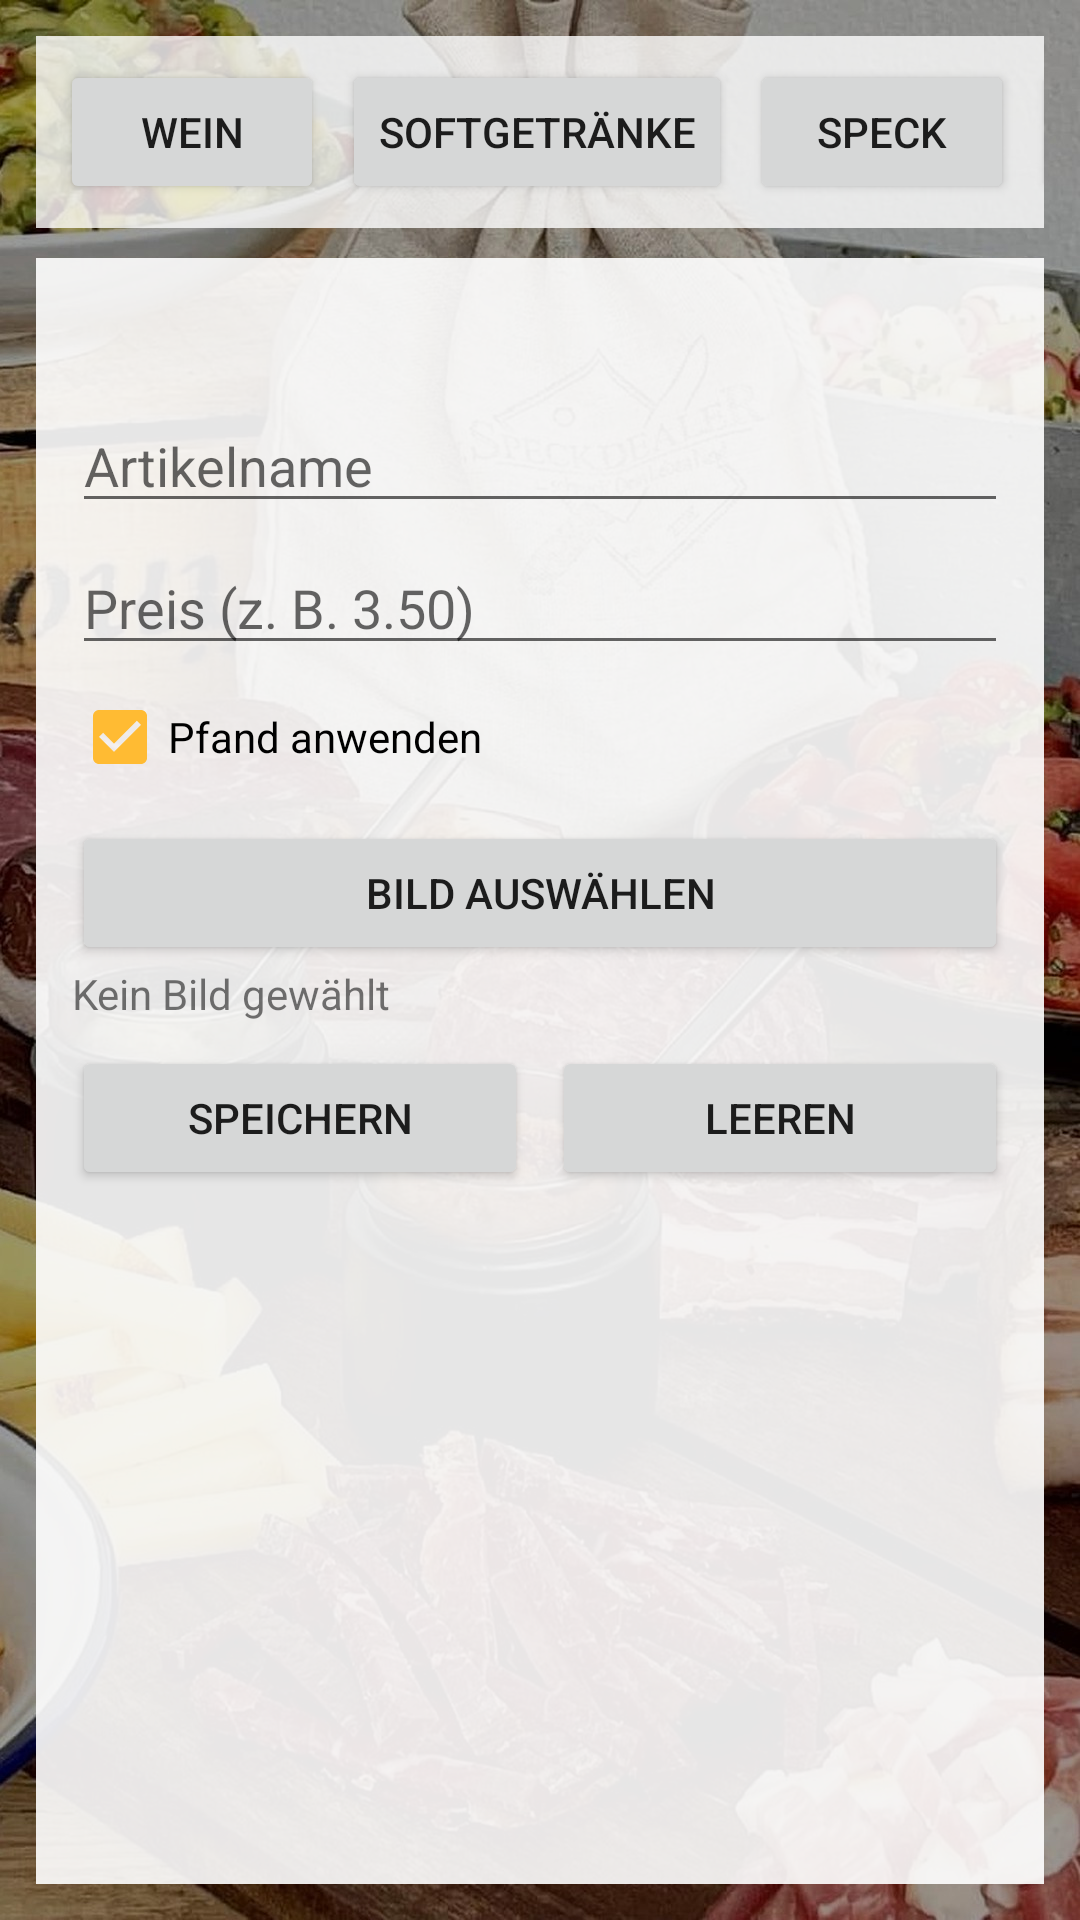

This screen was rendered from an Android layout file. Write that file and the resources it references.
<!-- AndroidManifest.xml: application theme Theme.SpeckdealerApp -->
<!-- res/layout/activity_article_management.xml -->
<?xml version="1.0" encoding="utf-8"?>
<LinearLayout xmlns:android="http://schemas.android.com/apk/res/android"
	android:layout_width="match_parent"
	android:layout_height="match_parent"
	android:background="@drawable/app_background"
	android:orientation="vertical"
	android:padding="12dp">

	<HorizontalScrollView
		android:layout_width="match_parent"
		android:layout_height="wrap_content"
		android:fillViewport="true"
		android:scrollbars="none">

		<LinearLayout
			android:layout_width="wrap_content"
			android:layout_height="wrap_content"
			android:orientation="horizontal"
			android:padding="8dp"
			android:background="#CCFFFFFF">

			<Button
				android:id="@+id/categoryWeinButton"
				android:layout_width="wrap_content"
				android:layout_height="wrap_content"
				android:text="Wein" />

			<Button
				android:id="@+id/categorySoftButton"
				android:layout_width="wrap_content"
				android:layout_height="wrap_content"
				android:layout_marginStart="6dp"
				android:text="Softgetränke" />

			<Button
				android:id="@+id/categorySpeckButton"
				android:layout_width="wrap_content"
				android:layout_height="wrap_content"
				android:layout_marginStart="6dp"
				android:text="Speck" />

			<Button
				android:id="@+id/categoryKaeseButton"
				android:layout_width="wrap_content"
				android:layout_height="wrap_content"
				android:layout_marginStart="6dp"
				android:text="Käse" />

			<Button
				android:id="@+id/categorySnacksButton"
				android:layout_width="wrap_content"
				android:layout_height="wrap_content"
				android:layout_marginStart="6dp"
				android:text="Snacks" />

			<Button
				android:id="@+id/categoryAngebotButton"
				android:layout_width="wrap_content"
				android:layout_height="wrap_content"
				android:layout_marginStart="6dp"
				android:text="Angebot" />

		</LinearLayout>
	</HorizontalScrollView>

	<LinearLayout
		android:layout_width="match_parent"
		android:layout_height="0dp"
		android:layout_marginTop="10dp"
		android:layout_weight="1"
		android:background="#E6FFFFFF"
		android:orientation="vertical"
		android:padding="12dp">

		<androidx.core.widget.NestedScrollView
			android:layout_width="match_parent"
			android:layout_height="match_parent"
			android:fillViewport="true">

			<LinearLayout
				android:layout_width="match_parent"
				android:layout_height="wrap_content"
				android:orientation="vertical">

				<TextView
					android:id="@+id/selectedCategoryTitle"
					android:layout_width="match_parent"
					android:layout_height="wrap_content"
					android:textStyle="bold" />

				<androidx.recyclerview.widget.RecyclerView
					android:id="@+id/articleRecyclerView"
					android:layout_width="match_parent"
					android:layout_height="wrap_content"
					android:layout_marginTop="8dp"
					android:nestedScrollingEnabled="false" />

				<EditText
					android:id="@+id/articleNameInput"
					android:layout_width="match_parent"
					android:layout_height="wrap_content"
					android:layout_marginTop="8dp"
					android:hint="Artikelname" />

				<EditText
						android:id="@+id/articlePriceInput"
						android:layout_width="match_parent"
						android:layout_height="wrap_content"
						android:layout_marginTop="6dp"
						android:hint="Preis (z. B. 3.50)"
						android:inputType="numberDecimal" />

					<TextView
						android:id="@+id/weightPriceHint"
						android:layout_width="match_parent"
						android:layout_height="wrap_content"
						android:layout_marginTop="6dp"
						android:background="#FFF9C4"
						android:padding="8dp"
						android:text="⚖️ Preis wird beim Verkauf nach Gewicht eingegeben"
						android:textSize="13sp"
						android:visibility="gone" />

				<LinearLayout
					android:id="@+id/wineOptionsContainer"
					android:layout_width="match_parent"
					android:layout_height="wrap_content"
					android:orientation="vertical"
					android:visibility="gone">

					<CheckBox
						android:id="@+id/wineGlassDepositCheckbox"
						android:layout_width="match_parent"
						android:layout_height="wrap_content"
						android:text="Glaspfand anwenden" />

					<CheckBox
						android:id="@+id/wineBottleDepositCheckbox"
						android:layout_width="match_parent"
						android:layout_height="wrap_content"
						android:text="Flaschenpfand anwenden" />

				</LinearLayout>

				<CheckBox
					android:id="@+id/depositApplicableCheckbox"
					android:layout_width="match_parent"
					android:layout_height="wrap_content"
					android:checked="true"
					android:text="Pfand anwenden" />

				<CheckBox
					android:id="@+id/glassDepositOptionalCheckbox"
					android:layout_width="match_parent"
					android:layout_height="wrap_content"
					android:text="Glaspfand (statt Flaschenpfand)"
					android:visibility="gone" />

				
				<LinearLayout
					android:id="@+id/snackSizeContainer"
					android:layout_width="match_parent"
					android:layout_height="wrap_content"
					android:orientation="vertical"
					android:visibility="gone">

					<TextView
						android:layout_width="match_parent"
						android:layout_height="wrap_content"
						android:id="@+id/snackSizeLabel"
						android:text="Teller-Größen"
						android:textStyle="bold"
						android:paddingTop="8dp"
						android:paddingBottom="4dp" />

					<CheckBox
						android:id="@+id/hasLargeCheckbox"
						android:layout_width="match_parent"
						android:layout_height="wrap_content"
						android:text="Groß verfügbar" />

					<EditText
						android:id="@+id/largePriceInput"
						android:layout_width="match_parent"
						android:layout_height="wrap_content"
						android:layout_marginStart="16dp"
						android:hint="Preis Groß (z. B. 8.50)"
						android:inputType="numberDecimal" />

					<CheckBox
						android:id="@+id/hasSmallCheckbox"
						android:layout_width="match_parent"
						android:layout_height="wrap_content"
						android:text="Klein verfügbar" />

					<EditText
						android:id="@+id/smallPriceInput"
						android:layout_width="match_parent"
						android:layout_height="wrap_content"
						android:layout_marginStart="16dp"
						android:hint="Preis Klein (z. B. 5.50)"
						android:inputType="numberDecimal" />

				</LinearLayout>

				<Button
					android:id="@+id/selectImageButton"
					android:layout_width="match_parent"
					android:layout_height="wrap_content"
					android:layout_marginTop="4dp"
					android:text="Bild auswählen" />

				<TextView
					android:id="@+id/selectedImageLabel"
					android:layout_width="match_parent"
					android:layout_height="wrap_content"
					android:text="Kein Bild gewählt" />

				<LinearLayout
					android:layout_width="match_parent"
					android:layout_height="wrap_content"
					android:layout_marginTop="8dp"
					android:orientation="horizontal">

					<Button
						android:id="@+id/saveArticleButton"
						android:layout_width="0dp"
						android:layout_height="wrap_content"
						android:layout_weight="1"
						android:text="Speichern" />

					<Button
						android:id="@+id/clearArticleButton"
						android:layout_width="0dp"
						android:layout_height="wrap_content"
						android:layout_marginStart="8dp"
						android:layout_weight="1"
						android:text="Leeren" />
				</LinearLayout>

			</LinearLayout>
		</androidx.core.widget.NestedScrollView>

	</LinearLayout>

</LinearLayout>
<!-- resources referenced by this layout -->
<resources>
  <!-- drawable app_background (drawable) -->
  <?xml version="1.0" encoding="utf-8"?>
  <layer-list xmlns:android="http://schemas.android.com/apk/res/android">
  	<item>
  		<bitmap
  			android:gravity="fill"
  			android:src="@drawable/speckdealer_bg_dark" />
  	</item>
  </layer-list>
  <style name="Theme.SpeckdealerApp" parent="Theme.MaterialComponents.DayNight.NoActionBar">
  		<item name="colorPrimary">@android:color/holo_green_dark</item>
  		<item name="colorPrimaryVariant">@android:color/holo_green_light</item>
  		<item name="colorSecondary">@android:color/holo_orange_light</item>
  		<item name="android:statusBarColor" tools:targetApi="l">?attr/colorPrimaryVariant</item>
  	</style>
  <!-- drawable speckdealer_bg_dark: jpg bitmap (drawable, 412528 bytes) -->
</resources>
